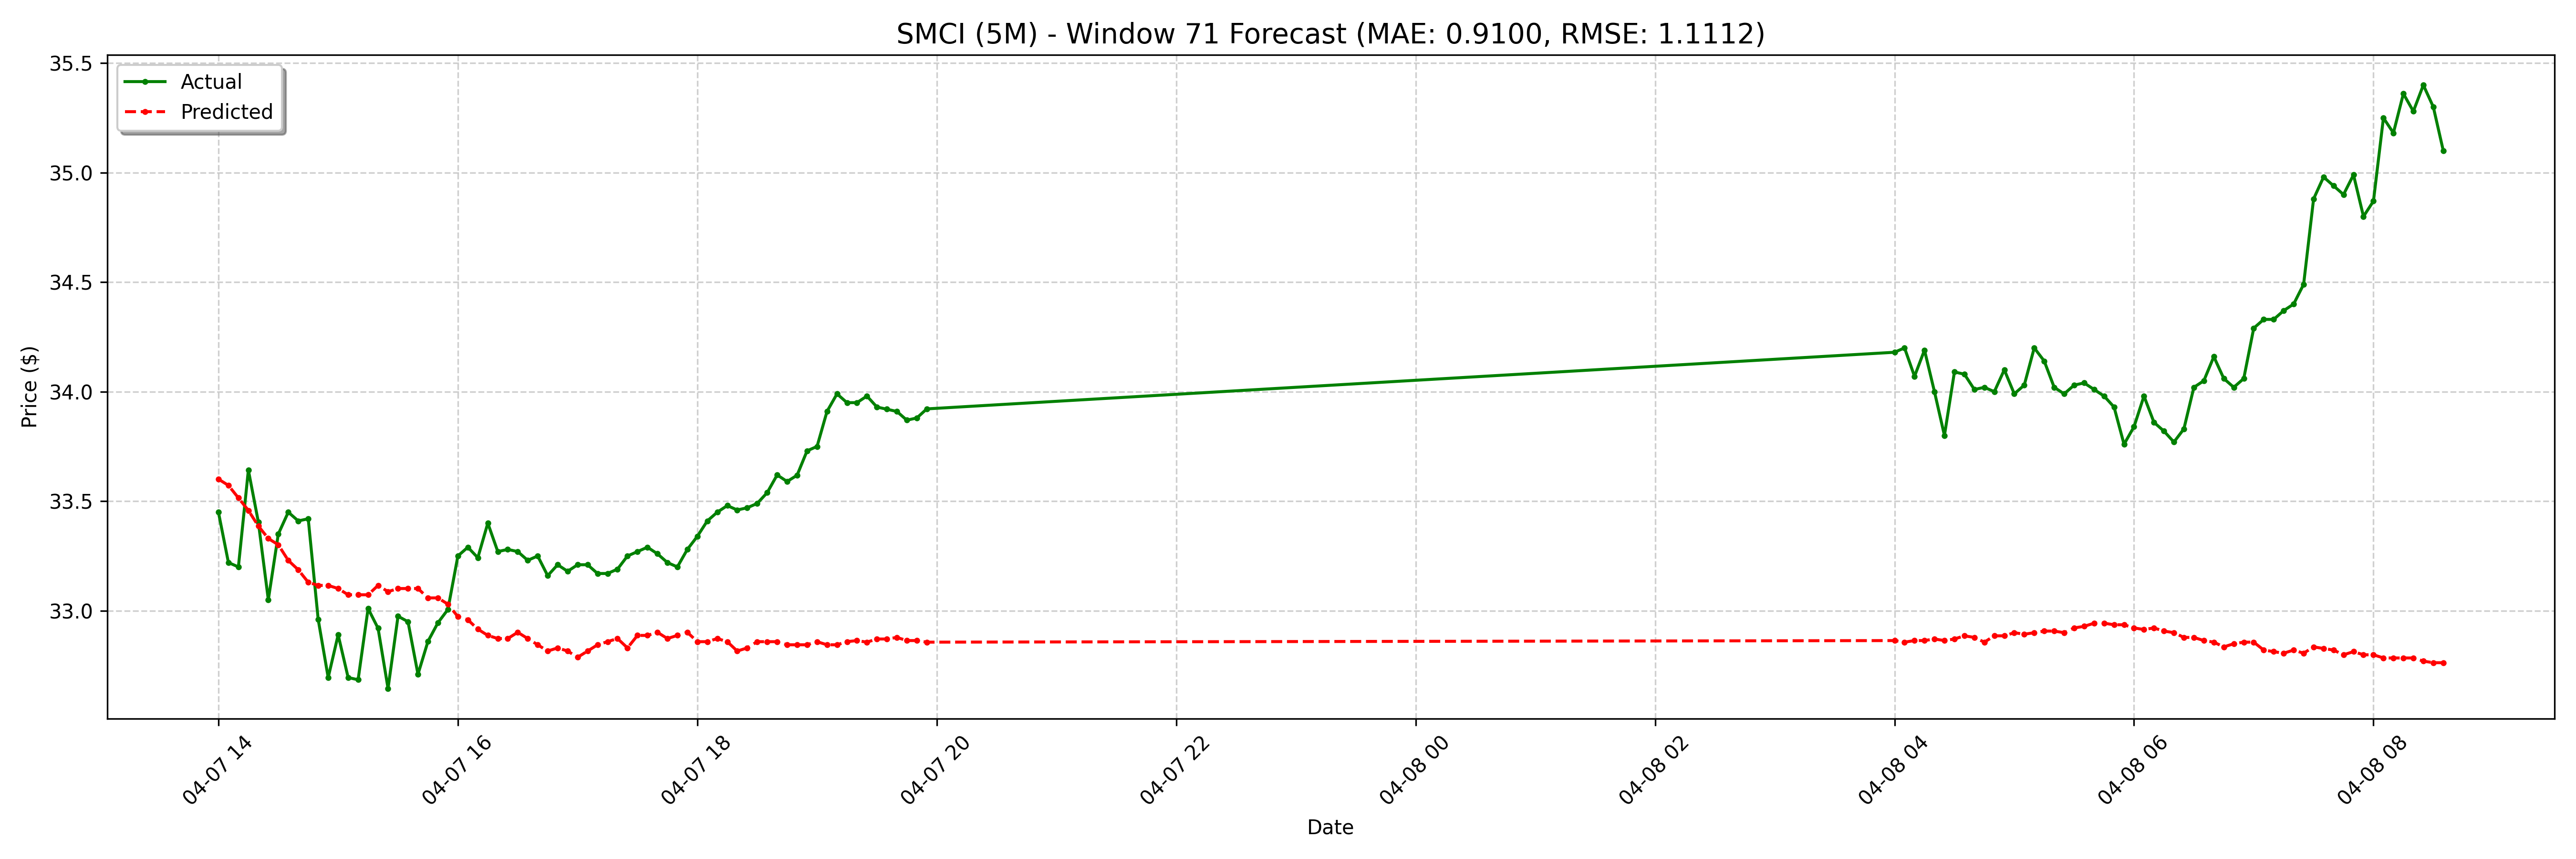

The table this chart was drawn from, first rows:
date, actual, forecast
2025-04-07 14:00:00-04:00, 33.45, 33.6
2025-04-07 14:05:00-04:00, 33.22, 33.57
2025-04-07 14:10:00-04:00, 33.2, 33.52
2025-04-07 14:15:00-04:00, 33.64, 33.46
2025-04-07 14:20:00-04:00, 33.41, 33.39
2025-04-07 14:25:00-04:00, 33.05, 33.33
2025-04-07 14:30:00-04:00, 33.35, 33.3
2025-04-07 14:35:00-04:00, 33.45, 33.23
2025-04-07 14:40:00-04:00, 33.41, 33.19
2025-04-07 14:45:00-04:00, 33.42, 33.13
2025-04-07 14:50:00-04:00, 32.96, 33.12
2025-04-07 14:55:00-04:00, 32.7, 33.12
2025-04-07 15:00:00-04:00, 32.89, 33.1
2025-04-07 15:05:00-04:00, 32.7, 33.07
2025-04-07 15:10:00-04:00, 32.69, 33.07
2025-04-07 15:15:00-04:00, 33.01, 33.07
2025-04-07 15:20:00-04:00, 32.92, 33.12
2025-04-07 15:25:00-04:00, 32.65, 33.09
2025-04-07 15:30:00-04:00, 32.98, 33.1
2025-04-07 15:35:00-04:00, 32.95, 33.1
2025-04-07 15:40:00-04:00, 32.71, 33.1
2025-04-07 15:45:00-04:00, 32.86, 33.06
2025-04-07 15:50:00-04:00, 32.95, 33.06
2025-04-07 15:55:00-04:00, 33.01, 33.03
2025-04-07 16:00:00-04:00, 33.25, 32.97
2025-04-07 16:05:00-04:00, 33.29, 32.96
2025-04-07 16:10:00-04:00, 33.24, 32.92
2025-04-07 16:15:00-04:00, 33.4, 32.89
2025-04-07 16:20:00-04:00, 33.27, 32.87
2025-04-07 16:25:00-04:00, 33.28, 32.87
2025-04-07 16:30:00-04:00, 33.27, 32.9
2025-04-07 16:35:00-04:00, 33.23, 32.87
2025-04-07 16:40:00-04:00, 33.25, 32.84
2025-04-07 16:45:00-04:00, 33.16, 32.82
2025-04-07 16:50:00-04:00, 33.21, 32.83
2025-04-07 16:55:00-04:00, 33.18, 32.82
2025-04-07 17:00:00-04:00, 33.21, 32.79
2025-04-07 17:05:00-04:00, 33.21, 32.82
2025-04-07 17:10:00-04:00, 33.17, 32.84
2025-04-07 17:15:00-04:00, 33.17, 32.86
2025-04-07 17:20:00-04:00, 33.19, 32.87
2025-04-07 17:25:00-04:00, 33.25, 32.83
2025-04-07 17:30:00-04:00, 33.27, 32.89
2025-04-07 17:35:00-04:00, 33.29, 32.89
2025-04-07 17:40:00-04:00, 33.26, 32.9
2025-04-07 17:45:00-04:00, 33.22, 32.87
2025-04-07 17:50:00-04:00, 33.2, 32.89
2025-04-07 17:55:00-04:00, 33.28, 32.9
2025-04-07 18:00:00-04:00, 33.34, 32.86
2025-04-07 18:05:00-04:00, 33.41, 32.86
2025-04-07 18:10:00-04:00, 33.45, 32.87
2025-04-07 18:15:00-04:00, 33.48, 32.86
2025-04-07 18:20:00-04:00, 33.46, 32.82
2025-04-07 18:25:00-04:00, 33.47, 32.83
2025-04-07 18:30:00-04:00, 33.49, 32.86
2025-04-07 18:35:00-04:00, 33.54, 32.86
2025-04-07 18:40:00-04:00, 33.62, 32.86
2025-04-07 18:45:00-04:00, 33.59, 32.84
2025-04-07 18:50:00-04:00, 33.62, 32.84
2025-04-07 18:55:00-04:00, 33.73, 32.84
... 68 more rows
